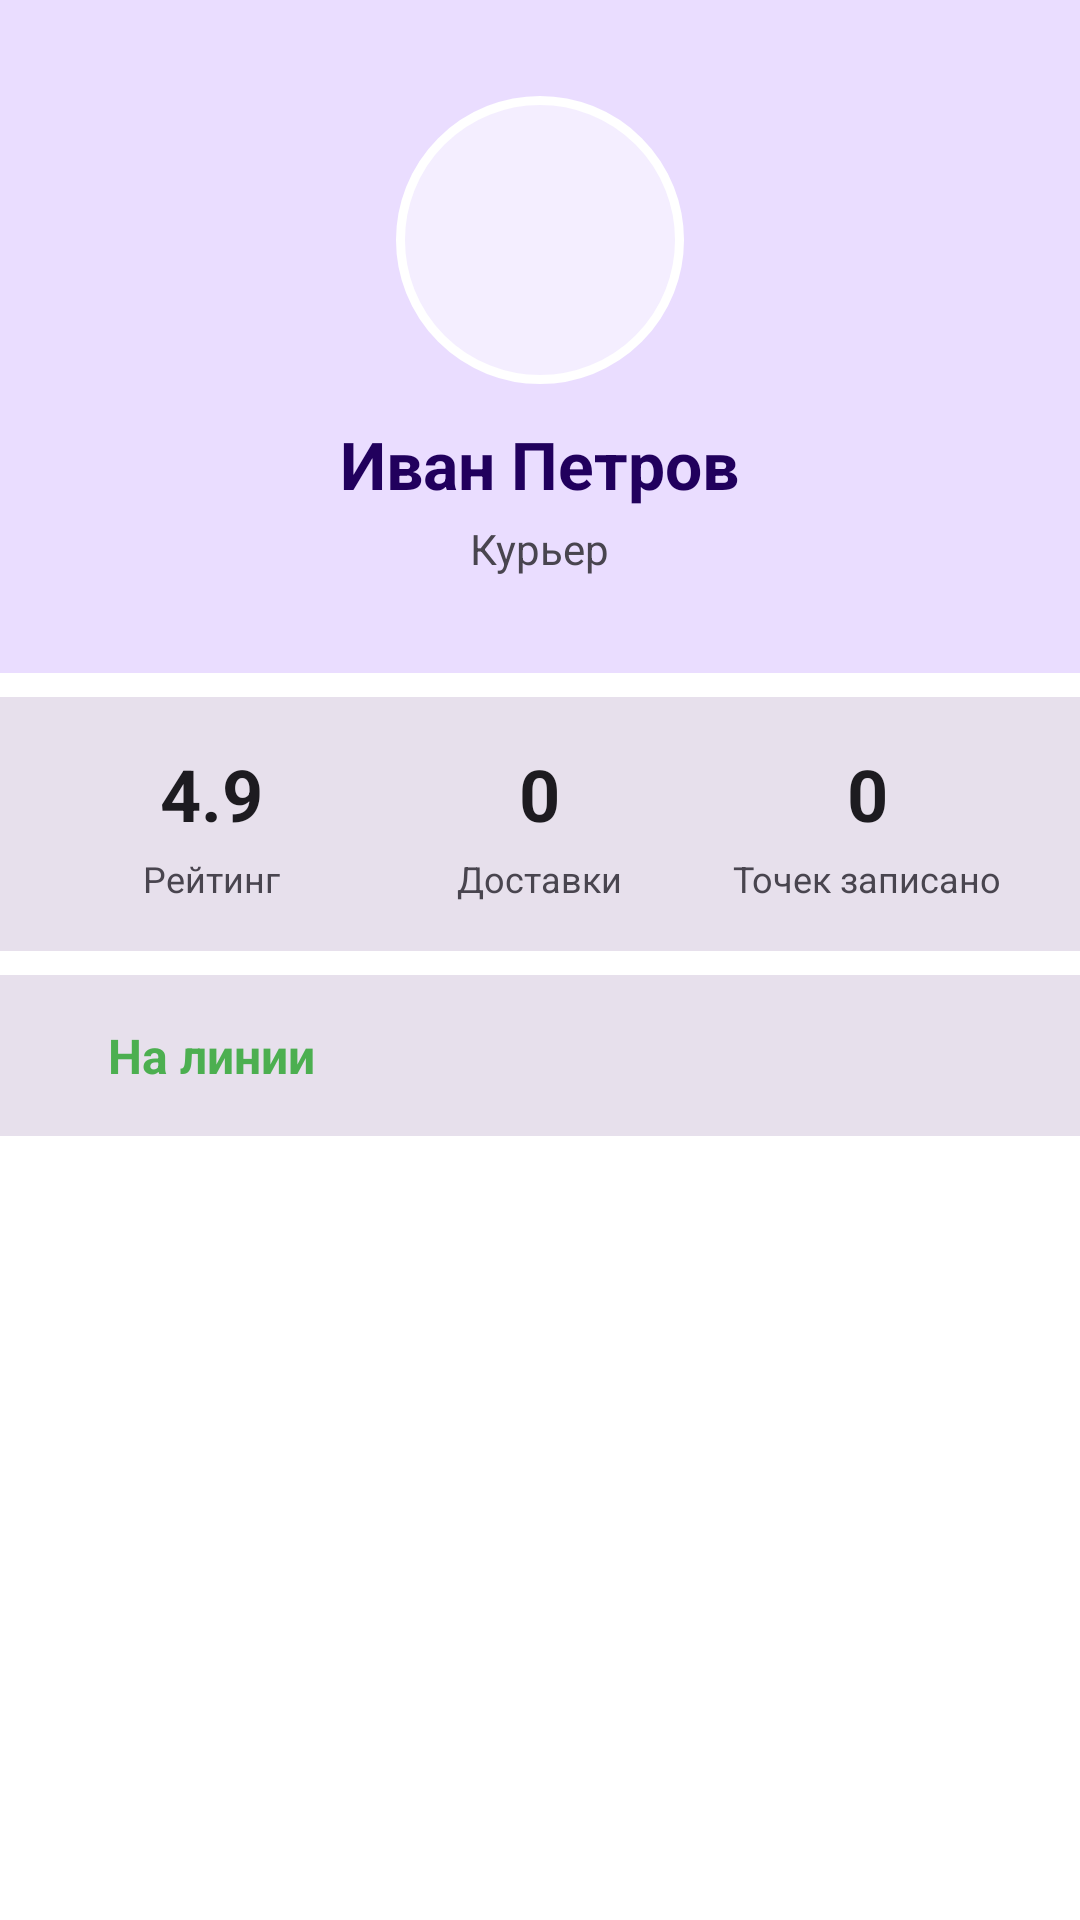

Here is an Android app screen rendered from its layout file. Give the layout XML and the strings, colors and styles it references.
<!-- AndroidManifest.xml: application theme Theme.CourierApp -->
<!-- res/layout/fragment_profile.xml -->
<?xml version="1.0" encoding="utf-8"?>
<ScrollView
    xmlns:android="http://schemas.android.com/apk/res/android"
    android:layout_width="match_parent"
    android:layout_height="match_parent"
    android:background="?attr/colorSurface">

    <LinearLayout
        android:layout_width="match_parent"
        android:layout_height="wrap_content"
        android:orientation="vertical">

        
        <LinearLayout
            android:layout_width="match_parent"
            android:layout_height="wrap_content"
            android:orientation="vertical"
            android:gravity="center"
            android:background="?attr/colorPrimaryContainer"
            android:padding="32dp">

            <ImageView
                android:id="@+id/profileAvatar"
                android:layout_width="96dp"
                android:layout_height="96dp"
                android:background="@drawable/avatar_bg"
                android:padding="2dp"
                android:src="@drawable/ic_profile"
                android:scaleType="centerInside"
                android:contentDescription="Аватар" />

            <TextView
                android:id="@+id/profileName"
                android:layout_width="wrap_content"
                android:layout_height="wrap_content"
                android:text="@string/courier_name"
                android:textColor="?attr/colorOnPrimaryContainer"
                android:textSize="22sp"
                android:textStyle="bold"
                android:layout_marginTop="12dp" />

            <TextView
                android:id="@+id/profileRole"
                android:layout_width="wrap_content"
                android:layout_height="wrap_content"
                android:text="@string/courier_role"
                android:textColor="?attr/colorOnSurfaceVariant"
                android:textSize="14sp"
                android:layout_marginTop="4dp" />
        </LinearLayout>

        
        <LinearLayout
            android:layout_width="match_parent"
            android:layout_height="wrap_content"
            android:orientation="horizontal"
            android:background="?attr/colorSurfaceVariant"
            android:padding="16dp"
            android:layout_marginTop="8dp"
            android:weightSum="3">

            <LinearLayout
                android:layout_width="0dp"
                android:layout_height="wrap_content"
                android:layout_weight="1"
                android:orientation="vertical"
                android:gravity="center">

                <TextView
                    android:id="@+id/ratingValue"
                    android:layout_width="wrap_content"
                    android:layout_height="wrap_content"
                    android:text="4.9"
                    android:textColor="?attr/colorOnSurface"
                    android:textSize="24sp"
                    android:textStyle="bold" />

                <TextView
                    android:layout_width="wrap_content"
                    android:layout_height="wrap_content"
                    android:text="@string/rating_label"
                    android:textColor="?attr/colorOnSurfaceVariant"
                    android:textSize="12sp"
                    android:layout_marginTop="4dp" />
            </LinearLayout>

            <LinearLayout
                android:layout_width="0dp"
                android:layout_height="wrap_content"
                android:layout_weight="1"
                android:orientation="vertical"
                android:gravity="center">

                <TextView
                    android:id="@+id/deliveriesValue"
                    android:layout_width="wrap_content"
                    android:layout_height="wrap_content"
                    android:text="0"
                    android:textColor="?attr/colorOnSurface"
                    android:textSize="24sp"
                    android:textStyle="bold" />

                <TextView
                    android:layout_width="wrap_content"
                    android:layout_height="wrap_content"
                    android:text="@string/deliveries_label"
                    android:textColor="?attr/colorOnSurfaceVariant"
                    android:textSize="12sp"
                    android:layout_marginTop="4dp" />
            </LinearLayout>

            <LinearLayout
                android:layout_width="0dp"
                android:layout_height="wrap_content"
                android:layout_weight="1"
                android:orientation="vertical"
                android:gravity="center">

                <TextView
                    android:id="@+id/totalPointsValue"
                    android:layout_width="wrap_content"
                    android:layout_height="wrap_content"
                    android:text="0"
                    android:textColor="?attr/colorOnSurface"
                    android:textSize="24sp"
                    android:textStyle="bold" />

                <TextView
                    android:layout_width="wrap_content"
                    android:layout_height="wrap_content"
                    android:text="Точек записано"
                    android:textColor="?attr/colorOnSurfaceVariant"
                    android:textSize="12sp"
                    android:layout_marginTop="4dp" />
            </LinearLayout>
        </LinearLayout>

        
        <LinearLayout
            android:layout_width="match_parent"
            android:layout_height="wrap_content"
            android:orientation="horizontal"
            android:background="?attr/colorSurfaceVariant"
            android:padding="16dp"
            android:layout_marginTop="8dp"
            android:gravity="center_vertical">

            <View
                android:layout_width="12dp"
                android:layout_height="12dp"
                android:background="@drawable/status_dot" />

            <TextView
                android:layout_width="wrap_content"
                android:layout_height="wrap_content"
                android:text="@string/status_online"
                android:textColor="?attr/colorPrimary"
                android:textSize="16sp"
                android:textStyle="bold"
                android:layout_marginStart="8dp" />
        </LinearLayout>

    </LinearLayout>
</ScrollView>
<!-- resources referenced by this layout -->
<resources>
  <!-- drawable avatar_bg (drawable) -->
  <?xml version="1.0" encoding="utf-8"?>
  <shape xmlns:android="http://schemas.android.com/apk/res/android"
      android:shape="oval">
      <solid android:color="#80FFFFFF" />
      <stroke
          android:width="3dp"
          android:color="@android:color/white" />
  </shape>
  <string name="courier_name">Иван Петров</string>
  <string name="courier_role">Курьер</string>
  <string name="deliveries_label">Доставки</string>
  <string name="rating_label">Рейтинг</string>
  <string name="status_online">На линии</string>
  <style name="Theme.CourierApp" parent="Theme.Material3.Light.NoActionBar">
          <item name="colorPrimary">@color/primary</item>
          <item name="colorPrimaryDark">@color/primary_dark</item>
          <item name="colorAccent">@color/accent</item>
          <item name="android:statusBarColor">@color/primary_dark</item>
          <item name="colorSurface">@color/surface</item>
      </style>
  <color name="primary">#FF4CAF50</color>
  <color name="primary_dark">#FF388E3C</color>
  <color name="accent">#FFFF9800</color>
  <color name="surface">#FFFFFF</color>
</resources>
